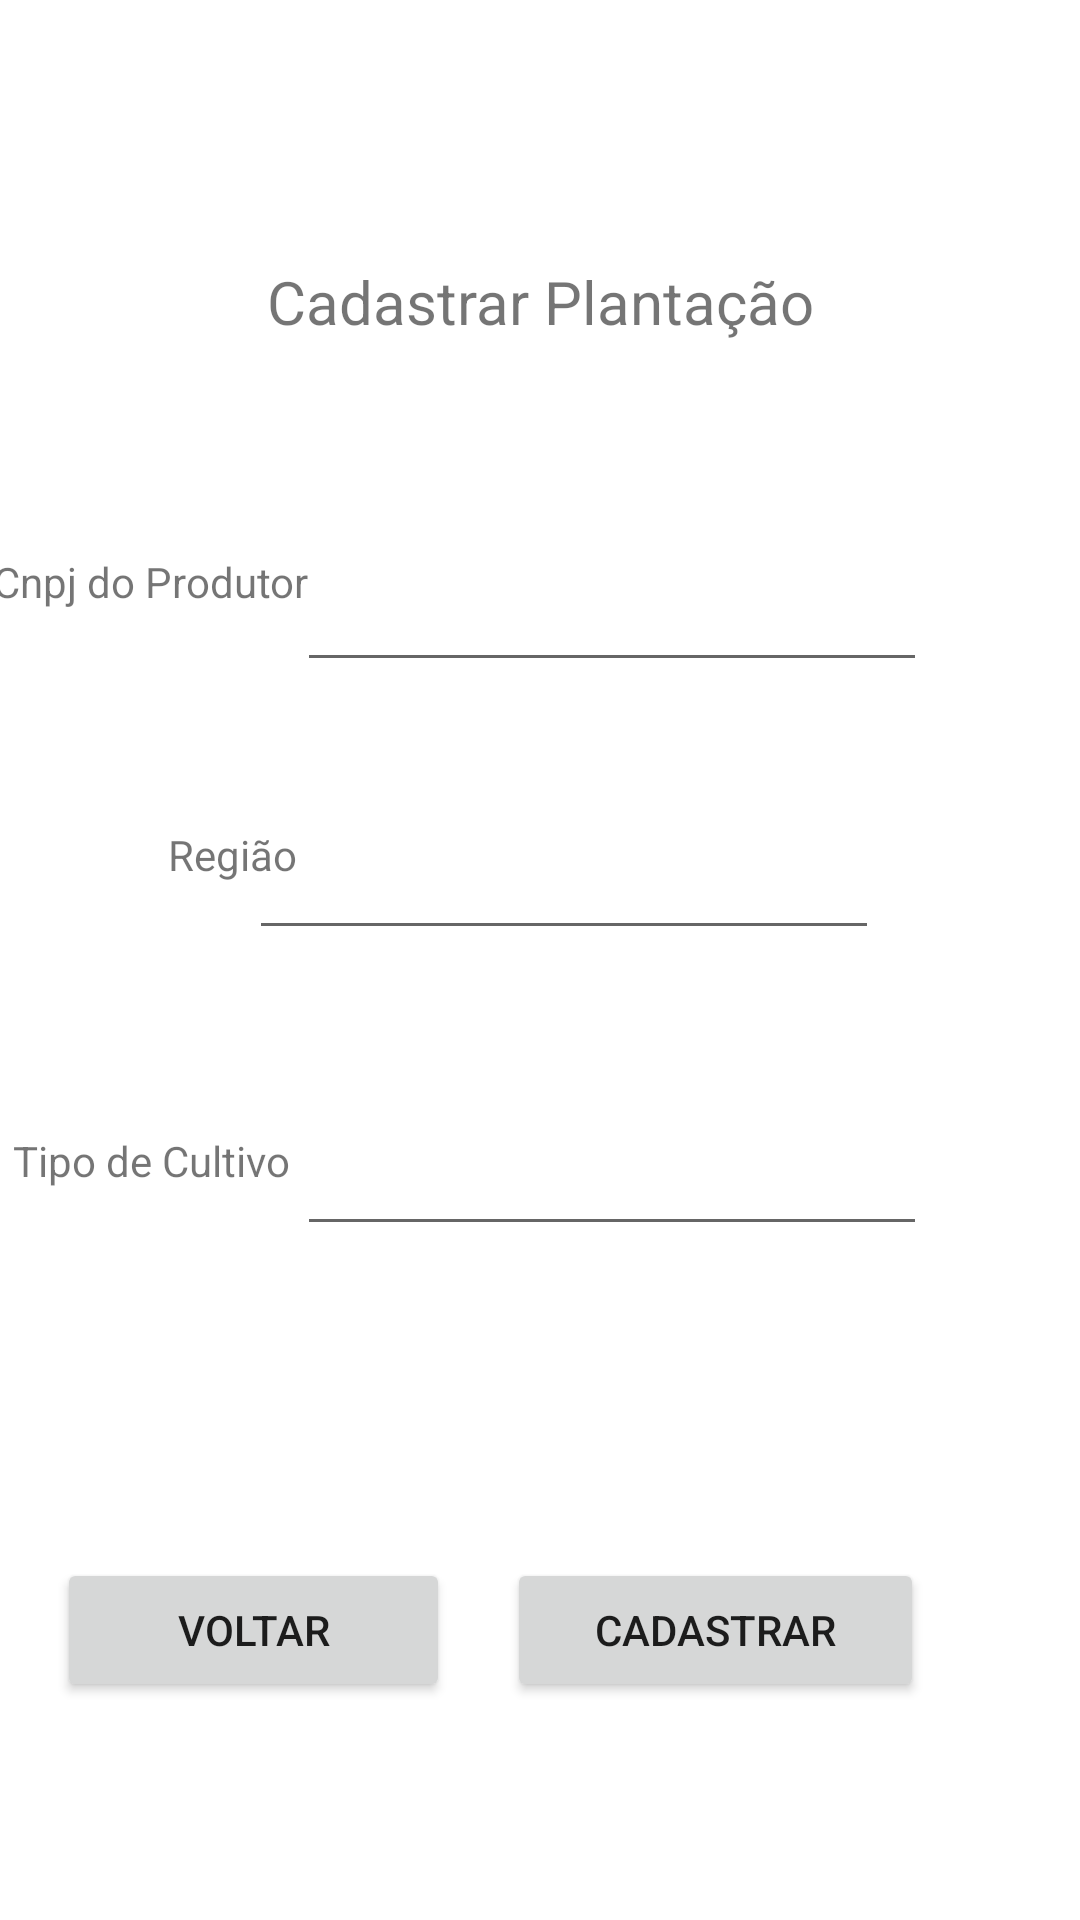

Android layout source for this screen:
<!-- AndroidManifest.xml: application theme Theme.Mobile_sprint3 -->
<!-- res/layout/cadastro_plantacao.xml -->
<?xml version="1.0" encoding="utf-8"?>
<androidx.constraintlayout.widget.ConstraintLayout xmlns:android="http://schemas.android.com/apk/res/android"
    xmlns:app="http://schemas.android.com/apk/res-auto"
    xmlns:tools="http://schemas.android.com/tools"
    android:layout_width="match_parent"
    android:layout_height="match_parent">

    <TextView
        android:id="@+id/textView5"
        android:layout_width="wrap_content"
        android:layout_height="wrap_content"
        android:text="Cadastrar Plantação"
        android:textSize="20sp"
        app:layout_constraintBottom_toBottomOf="parent"
        app:layout_constraintEnd_toEndOf="parent"
        app:layout_constraintStart_toStartOf="parent"
        app:layout_constraintTop_toTopOf="parent"
        app:layout_constraintVertical_bias="0.142" />

    <EditText
        android:id="@+id/edtCnpj"
        android:layout_width="wrap_content"
        android:layout_height="wrap_content"
        android:layout_marginTop="72dp"
        android:ems="10"
        android:inputType="text"
        app:layout_constraintEnd_toEndOf="parent"
        app:layout_constraintHorizontal_bias="0.661"
        app:layout_constraintStart_toStartOf="parent"
        app:layout_constraintTop_toBottomOf="@+id/textView5" />

    <EditText
        android:id="@+id/edtRegiao"
        android:layout_width="wrap_content"
        android:layout_height="wrap_content"
        android:layout_marginTop="48dp"
        android:layout_marginEnd="68dp"
        android:ems="10"
        android:inputType="text"
        app:layout_constraintEnd_toEndOf="parent"
        app:layout_constraintHorizontal_bias="0.957"
        app:layout_constraintStart_toEndOf="@+id/textView7"
        app:layout_constraintTop_toBottomOf="@+id/edtCnpj" />

    <EditText
        android:id="@+id/edtCultivo"
        android:layout_width="wrap_content"
        android:layout_height="wrap_content"
        android:layout_marginTop="56dp"
        android:ems="10"
        android:inputType="text"
        app:layout_constraintBottom_toBottomOf="parent"
        app:layout_constraintEnd_toEndOf="parent"
        app:layout_constraintHorizontal_bias="0.661"
        app:layout_constraintStart_toStartOf="parent"
        app:layout_constraintTop_toBottomOf="@+id/edtRegiao"
        app:layout_constraintVertical_bias="0.006" />

    <Button
        android:id="@+id/btnVoltar"
        android:layout_width="131dp"
        android:layout_height="48dp"
        android:text="Voltar"
        app:layout_constraintBottom_toBottomOf="parent"
        app:layout_constraintEnd_toStartOf="@+id/btnCadastrar"
        app:layout_constraintStart_toStartOf="parent"
        app:layout_constraintTop_toBottomOf="@+id/edtCultivo"
        app:layout_constraintVertical_bias="0.588" />

    <TextView
        android:id="@+id/textView6"
        android:layout_width="wrap_content"
        android:layout_height="wrap_content"
        android:text="Cnpj do Produtor"
        app:layout_constraintBottom_toBottomOf="parent"
        app:layout_constraintEnd_toStartOf="@+id/edtCnpj"
        app:layout_constraintHorizontal_bias="0.444"
        app:layout_constraintStart_toStartOf="parent"
        app:layout_constraintTop_toTopOf="parent"
        app:layout_constraintVertical_bias="0.297" />

    <TextView
        android:id="@+id/textView7"
        android:layout_width="wrap_content"
        android:layout_height="wrap_content"
        android:layout_marginStart="56dp"
        android:layout_marginTop="72dp"
        android:text="Região"
        app:layout_constraintBottom_toBottomOf="parent"
        app:layout_constraintStart_toStartOf="parent"
        app:layout_constraintTop_toBottomOf="@+id/textView6"
        app:layout_constraintVertical_bias="0.0" />

    <TextView
        android:id="@+id/textView8"
        android:layout_width="wrap_content"
        android:layout_height="wrap_content"
        android:layout_marginTop="80dp"
        android:text="Tipo de Cultivo"
        app:layout_constraintBottom_toBottomOf="parent"
        app:layout_constraintEnd_toStartOf="@+id/edtCultivo"
        app:layout_constraintHorizontal_bias="0.625"
        app:layout_constraintStart_toStartOf="parent"
        app:layout_constraintTop_toBottomOf="@+id/textView7"
        app:layout_constraintVertical_bias="0.012" />

    <Button
        android:id="@+id/btnCadastrar"
        android:layout_width="139dp"
        android:layout_height="48dp"
        android:layout_marginEnd="52dp"
        android:text="Cadastrar"
        app:layout_constraintBottom_toBottomOf="parent"
        app:layout_constraintEnd_toEndOf="parent"
        app:layout_constraintTop_toBottomOf="@+id/edtCultivo"
        app:layout_constraintVertical_bias="0.588" />
</androidx.constraintlayout.widget.ConstraintLayout>
<!-- resources referenced by this layout -->
<resources>
  <style name="Theme.Mobile_sprint3" parent="Theme.MaterialComponents.DayNight.DarkActionBar">
          
          <item name="colorPrimary">@color/purple_500</item>
          <item name="colorPrimaryVariant">@color/purple_700</item>
          <item name="colorOnPrimary">@color/white</item>
          
          <item name="colorSecondary">@color/teal_200</item>
          <item name="colorSecondaryVariant">@color/teal_700</item>
          <item name="colorOnSecondary">@color/black</item>
          
          <item name="android:statusBarColor">?attr/colorPrimaryVariant</item>
          
      </style>
  <!-- not gathered from this repository: default colours our renderer supplied (Android Studio template values) -->
  <color name="purple_500">#FF6200EE</color>
  <color name="purple_700">#FF3700B3</color>
  <color name="teal_200">#FF03DAC5</color>
  <color name="teal_700">#FF018786</color>
  <color name="black">#FF000000</color>
  <color name="white">#FFFFFFFF</color>
</resources>
